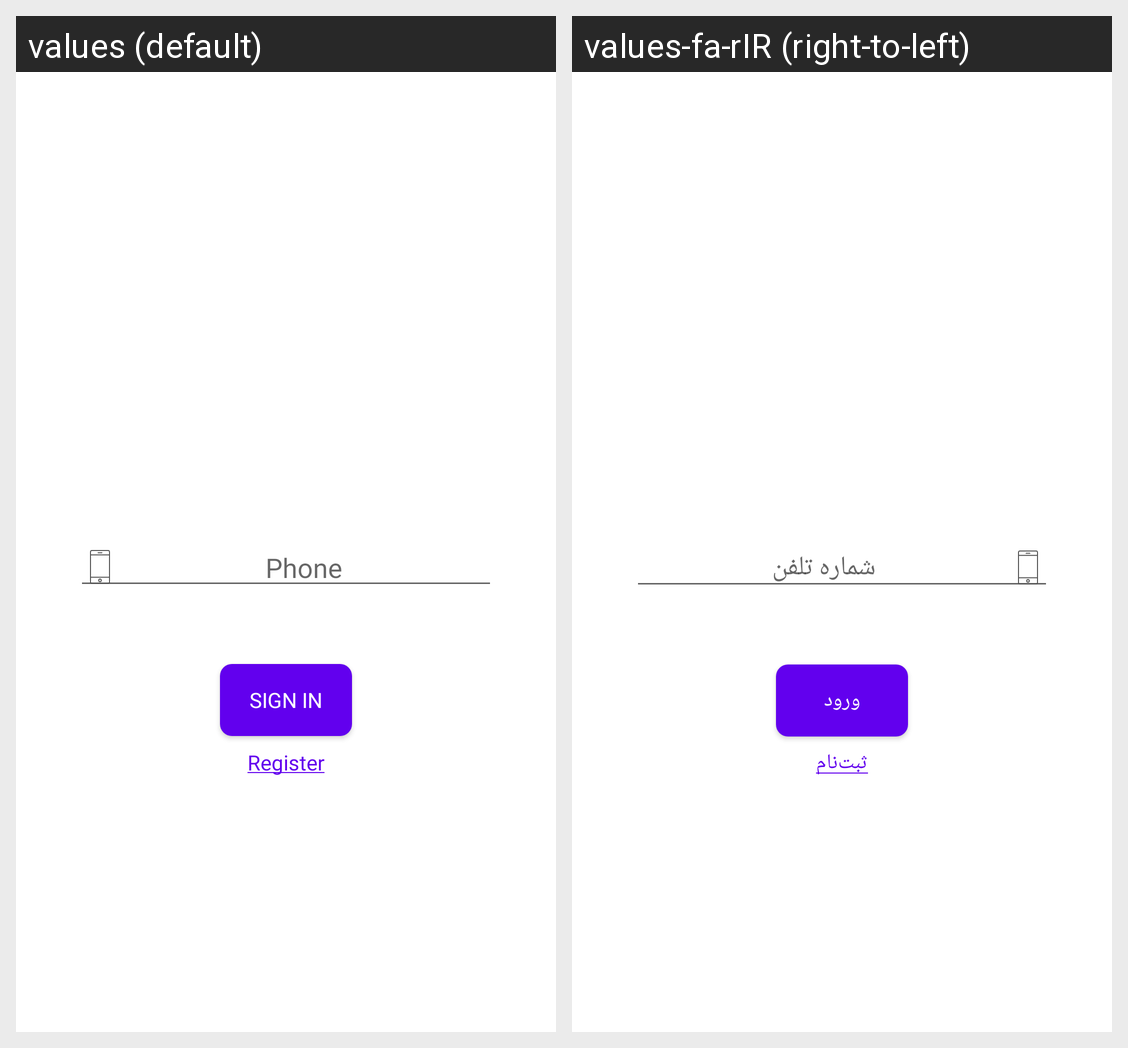

The same Android screen rendered under two of its app's locales, left to right. List the strings drawn on it with the default value and each locale's translation.
Android screen res/layout/fragment_login_phone_code.xml rendered under 2 locales, left to right: values (default), values-fa-rIR (right-to-left). Device: Nexus 5 (rendered at 1080×1920; each locale shown at half size, 540×960, under a caption strip naming it); theme Theme.MaterialComponents.DayNight.NoActionBar.
Strings drawn on this screen, with the default value and each locale's value (text and hints the layout hard-codes, and strings that could not be matched under every locale, appear in the picture but are not listed):

prompt_phone
  values: Phone
  values-fa-rIR: شماره تلفن

action_sign_in
  values: Sign in
  values-fa-rIR: ورود

action_register_underline
  values: Register
  values-fa-rIR: ثبت‌نام
